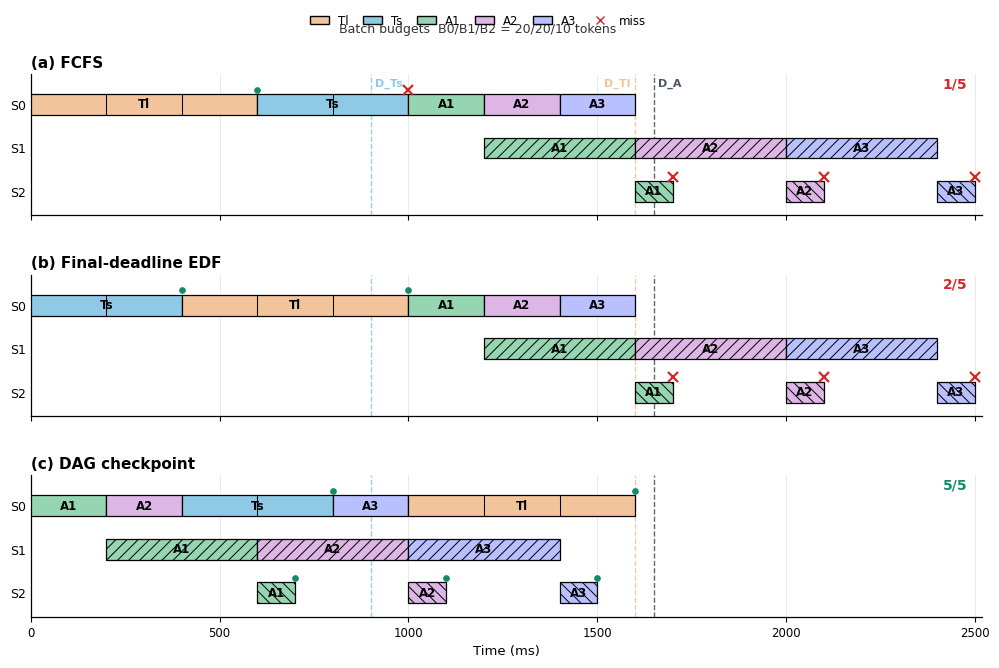

Source code (Python):
#!/usr/bin/env python3
"""Plot compact batch-aware timelines for three scheduling policies."""

from __future__ import annotations

from dataclasses import dataclass
from pathlib import Path

import matplotlib.pyplot as plt
from matplotlib.lines import Line2D
from matplotlib.patches import Patch, Rectangle


@dataclass(frozen=True)
class Request:
    label: str
    kind: str
    deadline_ms: int
    color: str


@dataclass(frozen=True)
class Segment:
    req: str
    stage: int
    start_ms: int
    end_ms: int


REQUESTS = {
    "T_long": Request("Tl", "text", 1600, "#F2C49B"),
    "T_short": Request("Ts", "text", 900, "#8ECAE6"),
    "A1": Request("A1", "audio", 1650, "#95D5B2"),
    "A2": Request("A2", "audio", 1650, "#DDB6E6"),
    "A3": Request("A3", "audio", 1650, "#B8C0FF"),
}

# One full batch takes 200/400/100 ms at S0/S1/S2, respectively.
BATCH_MS = {0: 200, 1: 400, 2: 100}

POLICIES = {
    "FCFS": [
        Segment("T_long", 0, 0, 600),
        Segment("T_short", 0, 600, 1000),
        Segment("A1", 0, 1000, 1200),
        Segment("A2", 0, 1200, 1400),
        Segment("A3", 0, 1400, 1600),
        Segment("A1", 1, 1200, 1600),
        Segment("A2", 1, 1600, 2000),
        Segment("A3", 1, 2000, 2400),
        Segment("A1", 2, 1600, 1700),
        Segment("A2", 2, 2000, 2100),
        Segment("A3", 2, 2400, 2500),
    ],
    "Final-deadline EDF": [
        Segment("T_short", 0, 0, 400),
        Segment("T_long", 0, 400, 1000),
        Segment("A1", 0, 1000, 1200),
        Segment("A2", 0, 1200, 1400),
        Segment("A3", 0, 1400, 1600),
        Segment("A1", 1, 1200, 1600),
        Segment("A2", 1, 1600, 2000),
        Segment("A3", 1, 2000, 2400),
        Segment("A1", 2, 1600, 1700),
        Segment("A2", 2, 2000, 2100),
        Segment("A3", 2, 2400, 2500),
    ],
    "DAG checkpoint": [
        Segment("A1", 0, 0, 200),
        Segment("A2", 0, 200, 400),
        Segment("T_short", 0, 400, 800),
        Segment("A3", 0, 800, 1000),
        Segment("T_long", 0, 1000, 1600),
        Segment("A1", 1, 200, 600),
        Segment("A2", 1, 600, 1000),
        Segment("A3", 1, 1000, 1400),
        Segment("A1", 2, 600, 700),
        Segment("A2", 2, 1000, 1100),
        Segment("A3", 2, 1400, 1500),
    ],
}

PANEL_TITLES = {
    "FCFS": "(a) FCFS",
    "Final-deadline EDF": "(b) Final-deadline EDF",
    "DAG checkpoint": "(c) DAG checkpoint",
}

STAGE_HATCH = {0: "", 1: "///", 2: "\\\\\\"}


def final_finish_times(segments: list[Segment]) -> dict[str, int]:
    finishes: dict[str, int] = {}
    for seg in segments:
        req = REQUESTS[seg.req]
        if (req.kind == "text" and seg.stage == 0) or (
            req.kind == "audio" and seg.stage == 2
        ):
            finishes[seg.req] = seg.end_ms
    return finishes


def draw_segment(ax: plt.Axes, seg: Segment, lane_y: dict[int, float]) -> None:
    req = REQUESTS[seg.req]
    y = lane_y[seg.stage]
    height = 0.48
    ax.add_patch(
        Rectangle(
            (seg.start_ms, y - height / 2),
            seg.end_ms - seg.start_ms,
            height,
            facecolor=req.color,
            edgecolor="black",
            linewidth=0.9,
            hatch=STAGE_HATCH[seg.stage],
            zorder=3,
        )
    )

    # Thin cuts expose the fixed max-token batch boundaries.
    cut = seg.start_ms + BATCH_MS[seg.stage]
    while cut < seg.end_ms:
        ax.vlines(
            cut,
            y - height / 2,
            y + height / 2,
            color="black",
            linewidth=0.75,
            zorder=4,
        )
        cut += BATCH_MS[seg.stage]

    ax.text(
        (seg.start_ms + seg.end_ms) / 2,
        y,
        req.label,
        ha="center",
        va="center",
        fontsize=8.5,
        fontweight="semibold",
        zorder=5,
    )


def draw_policy(
    ax: plt.Axes,
    policy: str,
    segments: list[Segment],
    show_deadline_labels: bool,
) -> None:
    lane_y = {0: 2.0, 1: 1.0, 2: 0.0}
    finishes = final_finish_times(segments)

    for seg in segments:
        draw_segment(ax, seg, lane_y)

    deadlines = [
        (900, "D_Ts", REQUESTS["T_short"].color),
        (1600, "D_Tl", REQUESTS["T_long"].color),
        (1650, "D_A", "#4B5563"),
    ]
    for x, label, color in deadlines:
        ax.axvline(x, color=color, linestyle="--", linewidth=1.0, alpha=0.9, zorder=1)
        if show_deadline_labels:
            align = "right" if x == 1600 else "left"
            offset = -12 if x == 1600 else 12
            ax.text(
                x + offset,
                2.48,
                label,
                ha=align,
                va="center",
                fontsize=8,
                color=color,
                fontweight="semibold",
            )

    misses = 0
    for req_name, finish in finishes.items():
        req = REQUESTS[req_name]
        final_stage = 0 if req.kind == "text" else 2
        missed = finish > req.deadline_ms
        misses += int(missed)
        ax.plot(
            finish,
            lane_y[final_stage] + 0.34,
            marker="x" if missed else "o",
            markersize=7 if missed else 4,
            markeredgewidth=1.6 if missed else 0.8,
            color="#D62728" if missed else "#168A68",
            zorder=6,
        )

    meets = len(finishes) - misses
    ax.text(
        2480,
        2.48,
        f"{meets}/5",
        ha="right",
        va="center",
        fontsize=10,
        fontweight="bold",
        color="#168A68" if misses == 0 else "#D62728",
    )

    ax.set_title(PANEL_TITLES[policy], loc="left", fontsize=11, fontweight="bold", pad=5)
    ax.set_xlim(0, 2520)
    ax.set_ylim(-0.55, 2.7)
    ax.set_yticks([2, 1, 0])
    ax.set_yticklabels(["S0", "S1", "S2"], fontsize=9)
    ax.grid(axis="x", color="#E5E7EB", linewidth=0.65, zorder=0)
    ax.spines["top"].set_visible(False)
    ax.spines["right"].set_visible(False)
    ax.spines["left"].set_linewidth(0.9)
    ax.spines["bottom"].set_linewidth(0.9)
    ax.tick_params(axis="x", labelsize=8.5)
    ax.tick_params(axis="y", length=0)


def main() -> None:
    out_dir = Path("output/figures")
    out_dir.mkdir(parents=True, exist_ok=True)

    plt.rcParams.update(
        {
            "font.family": "DejaVu Sans",
            "pdf.fonttype": 42,
            "ps.fonttype": 42,
            "axes.linewidth": 0.9,
            "hatch.linewidth": 0.7,
        }
    )

    fig, axes = plt.subplots(3, 1, figsize=(10.4, 6.7), sharex=True)
    for index, (ax, (policy, segments)) in enumerate(zip(axes, POLICIES.items())):
        draw_policy(ax, policy, segments, show_deadline_labels=index == 0)

    axes[-1].set_xlabel("Time (ms)", fontsize=9.5)

    request_handles = [
        Patch(facecolor=req.color, edgecolor="black", label=req.label)
        for req in REQUESTS.values()
    ]
    request_handles += [
        Line2D([0], [0], marker="x", color="#D62728", lw=0, label="miss"),
    ]
    fig.legend(
        handles=request_handles,
        loc="upper center",
        bbox_to_anchor=(0.5, 0.995),
        ncol=6,
        frameon=False,
        fontsize=8.5,
        handlelength=1.6,
        columnspacing=1.2,
    )
    fig.text(
        0.5,
        0.952,
        "Batch budgets  B0/B1/B2 = 20/20/10 tokens",
        ha="center",
        fontsize=9,
        color="#333333",
    )
    fig.subplots_adjust(top=0.89, bottom=0.08, left=0.07, right=0.985, hspace=0.42)

    png_path = out_dir / "stage_slo_policy_timeline.png"
    pdf_path = out_dir / "stage_slo_policy_timeline.pdf"
    fig.savefig(png_path, dpi=300)
    fig.savefig(pdf_path)
    print(png_path)
    print(pdf_path)


if __name__ == "__main__":
    main()
